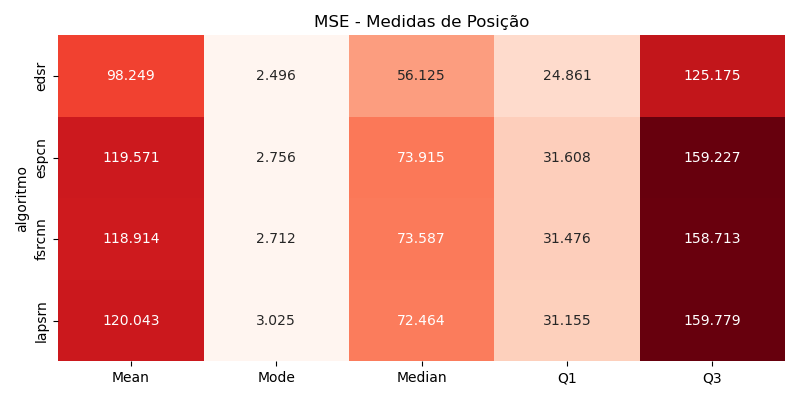

The file beside this chart, header and first rows:
algoritmo, Mean, Mode, Median, Q1, Q3
edsr, 98.25, 2.496, 56.13, 24.86, 125.2
espcn, 119.6, 2.756, 73.91, 31.61, 159.2
fsrcnn, 118.9, 2.712, 73.59, 31.48, 158.7
lapsrn, 120, 3.025, 72.46, 31.15, 159.8
